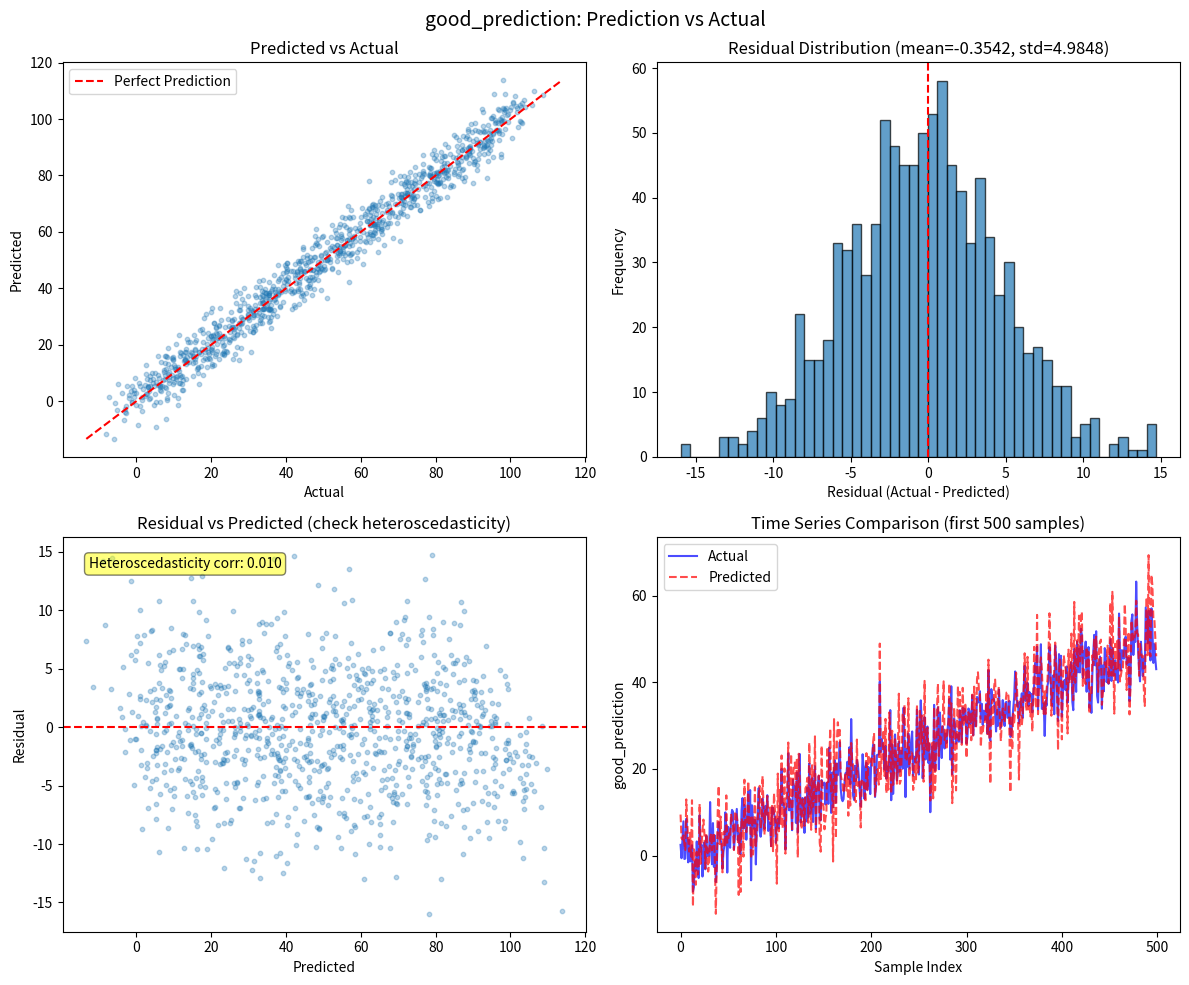
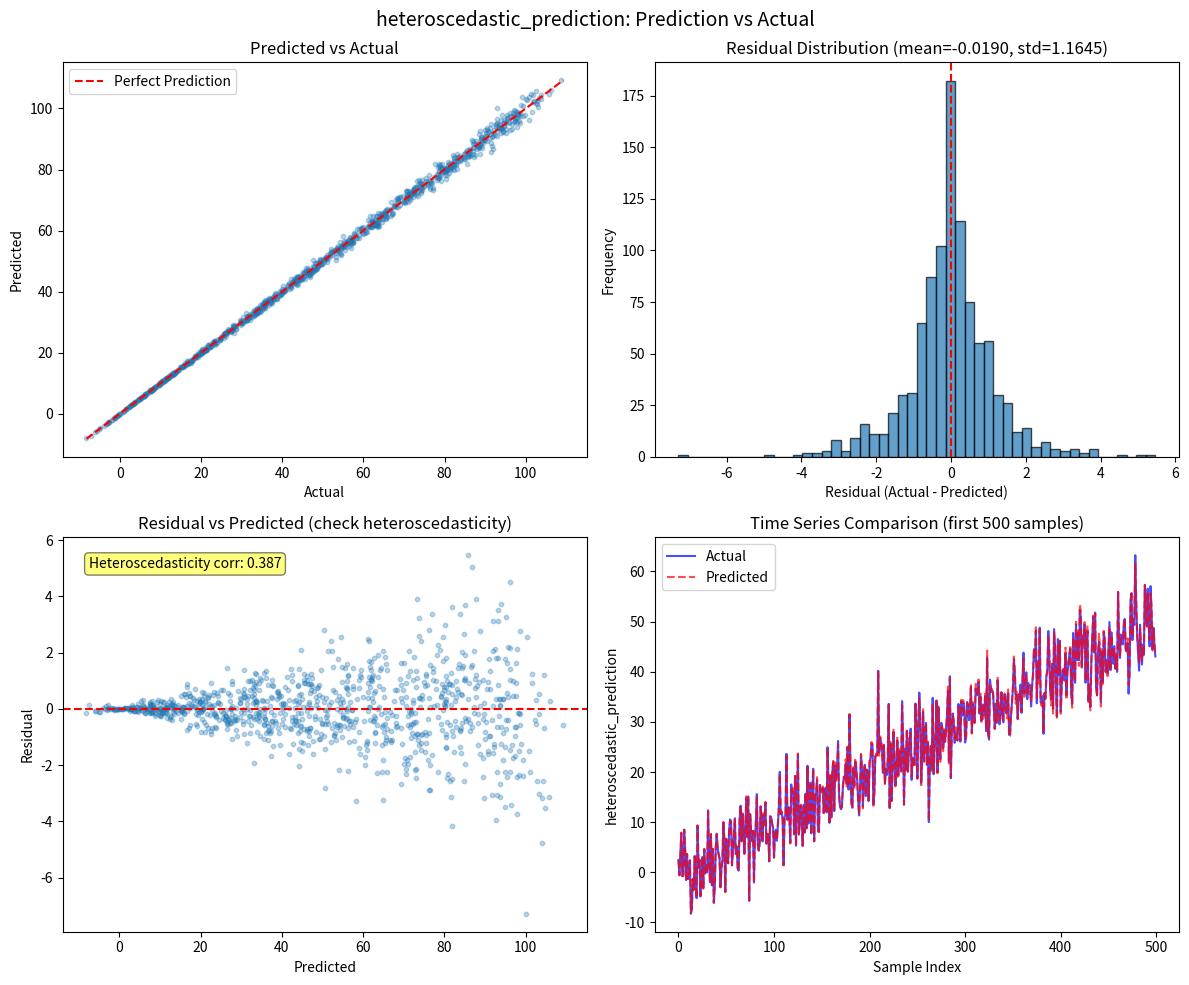

Write the Python code that produced these figures, in order.
#!/usr/bin/env python3
# -*- coding: utf-8 -*-
"""
PHM 残差可视化工具

生成四图诊断：
1. 预测值 vs 实际值散点图
2. 残差分布直方图
3. 残差 vs 预测值（检测异方差）
4. 时序对比图

Usage:
    from visualize_residuals import plot_residuals
    plot_residuals(y_true, y_pred, target_name="Pressure")
"""

import os
import numpy as np


def plot_residuals(y_true, y_pred, target_name="target", output_dir="results", show=False):
    """
    生成残差诊断四图

    Args:
        y_true: 实际值数组
        y_pred: 预测值数组
        target_name: 目标量名称（用于标题）
        output_dir: 输出目录
        show: 是否显示图片（默认保存到文件）

    Returns:
        str: 保存的文件路径
    """
    import matplotlib.pyplot as plt
    import matplotlib
    if not show:
        matplotlib.use('Agg')  # 非交互式后端

    os.makedirs(output_dir, exist_ok=True)

    y_true = np.asarray(y_true).flatten()
    y_pred = np.asarray(y_pred).flatten()
    residuals = y_true - y_pred

    fig, axes = plt.subplots(2, 2, figsize=(12, 10))
    fig.suptitle(f'{target_name}: Prediction vs Actual', fontsize=14)

    # 1. 散点图：预测 vs 实际
    ax1 = axes[0, 0]
    ax1.scatter(y_true, y_pred, alpha=0.3, s=10)
    min_val = min(y_true.min(), y_pred.min())
    max_val = max(y_true.max(), y_pred.max())
    ax1.plot([min_val, max_val], [min_val, max_val], 'r--', label='Perfect Prediction')
    ax1.set_xlabel('Actual')
    ax1.set_ylabel('Predicted')
    ax1.set_title('Predicted vs Actual')
    ax1.legend()

    # 2. 残差分布
    ax2 = axes[0, 1]
    ax2.hist(residuals, bins=50, edgecolor='black', alpha=0.7)
    ax2.axvline(x=0, color='r', linestyle='--')
    ax2.set_xlabel('Residual (Actual - Predicted)')
    ax2.set_ylabel('Frequency')
    ax2.set_title(f'Residual Distribution (mean={residuals.mean():.4f}, std={residuals.std():.4f})')

    # 3. 残差 vs 预测值（检测异方差）
    ax3 = axes[1, 0]
    ax3.scatter(y_pred, residuals, alpha=0.3, s=10)
    ax3.axhline(y=0, color='r', linestyle='--')
    ax3.set_xlabel('Predicted')
    ax3.set_ylabel('Residual')
    ax3.set_title('Residual vs Predicted (check heteroscedasticity)')

    # 计算异方差相关系数
    residual_squared = residuals ** 2
    if np.std(residual_squared) > 0 and np.std(y_pred) > 0:
        hetero_corr = abs(np.corrcoef(y_pred, residual_squared)[0, 1])
        if not np.isnan(hetero_corr):
            ax3.text(0.05, 0.95, f'Heteroscedasticity corr: {hetero_corr:.3f}',
                    transform=ax3.transAxes, fontsize=10, verticalalignment='top',
                    bbox=dict(boxstyle='round', facecolor='yellow', alpha=0.5))

    # 4. 时序对比（前500个点）
    ax4 = axes[1, 1]
    n_show = min(500, len(y_true))
    ax4.plot(range(n_show), y_true[:n_show], 'b-', label='Actual', alpha=0.7)
    ax4.plot(range(n_show), y_pred[:n_show], 'r--', label='Predicted', alpha=0.7)
    ax4.set_xlabel('Sample Index')
    ax4.set_ylabel(target_name)
    ax4.set_title(f'Time Series Comparison (first {n_show} samples)')
    ax4.legend()

    plt.tight_layout()

    filename = f"{output_dir}/{target_name.replace('/', '_')}_residuals.png"
    plt.savefig(filename, dpi=150)

    if show:
        plt.show()
    else:
        plt.close()

    return filename


if __name__ == "__main__":
    # 示例：生成测试数据并可视化
    np.random.seed(42)
    n = 1000

    # 好的预测
    y_true = np.linspace(0, 100, n) + np.random.normal(0, 5, n)
    y_pred_good = y_true + np.random.normal(0, 5, n)
    path = plot_residuals(y_true, y_pred_good, "good_prediction")
    print(f"Saved: {path}")

    # 有异方差的预测
    noise = np.random.normal(0, 1, n) * (y_true / 50)
    y_pred_hetero = y_true + noise
    path = plot_residuals(y_true, y_pred_hetero, "heteroscedastic_prediction")
    print(f"Saved: {path}")
